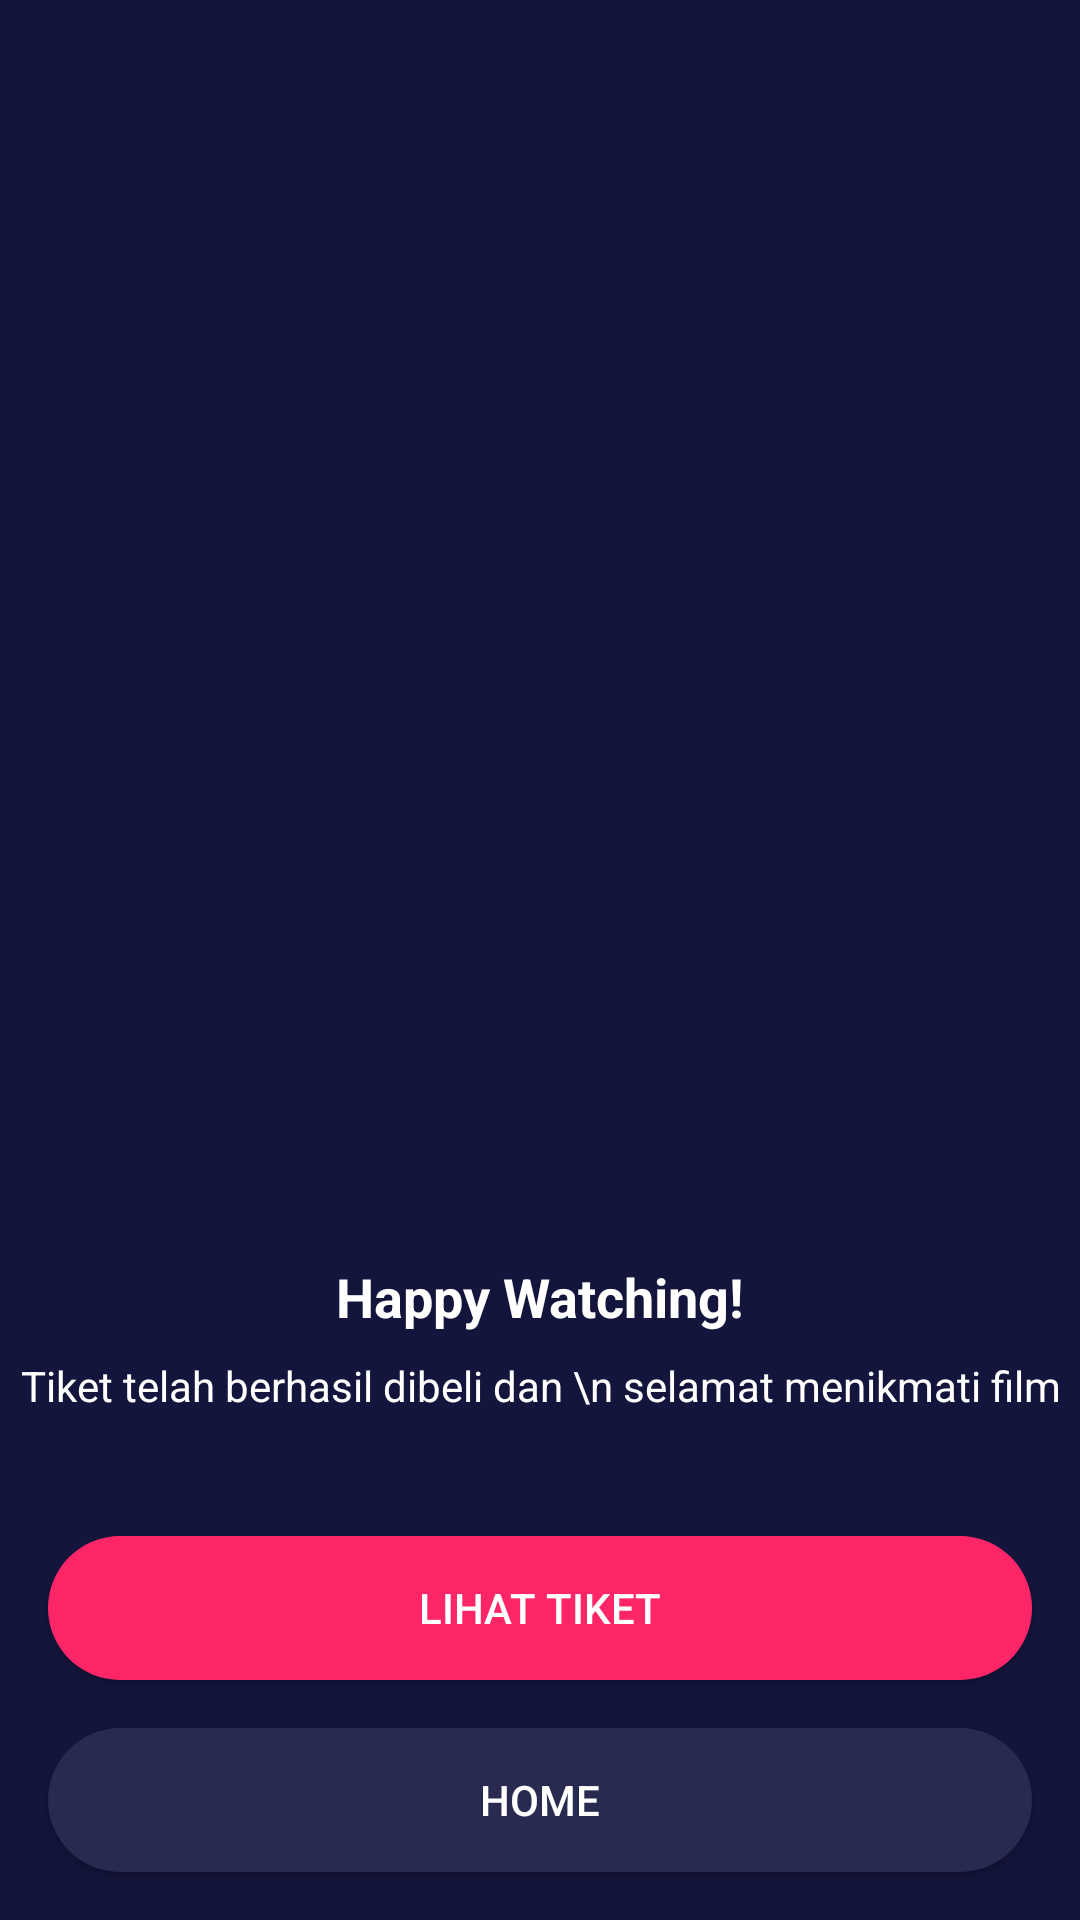

Reconstruct the res/layout file that produces this screen, plus the resources it refers to.
<!-- AndroidManifest.xml: application theme AppTheme -->
<!-- res/layout/activity_checkout_success.xml -->
<?xml version="1.0" encoding="utf-8"?>
<androidx.core.widget.NestedScrollView xmlns:android="http://schemas.android.com/apk/res/android"
    xmlns:app="http://schemas.android.com/apk/res-auto"
    xmlns:tools="http://schemas.android.com/tools"
    android:layout_width="match_parent"
    android:fillViewport="true"
    android:background="@color/colorBlue"
    android:layout_height="match_parent">

    <androidx.constraintlayout.widget.ConstraintLayout
        android:layout_width="match_parent"
        android:layout_height="match_parent"
        tools:context=".controller.checkout.CheckoutSuccessActivity">

        <Button
            android:id="@+id/btn_home"
            android:layout_width="0dp"
            android:layout_height="wrap_content"
            android:layout_marginStart="16dp"
            android:layout_marginEnd="16dp"
            android:layout_marginBottom="16dp"
            android:background="@drawable/rounded_button_blue_grey"
            android:text="Home"
            android:textColor="@color/colorWhite"
            app:layout_constraintBottom_toBottomOf="parent"
            app:layout_constraintEnd_toEndOf="parent"
            app:layout_constraintStart_toStartOf="parent" />

        <Button
            android:id="@+id/btn_look_ticket"
            android:layout_width="0dp"
            android:layout_height="wrap_content"
            android:layout_marginStart="16dp"
            android:layout_marginEnd="16dp"
            android:layout_marginBottom="16dp"
            android:background="@drawable/rounded_button_pink"
            android:text="Lihat Tiket"
            android:textColor="@color/colorWhite"
            app:layout_constraintBottom_toTopOf="@+id/btn_home"
            app:layout_constraintEnd_toEndOf="parent"
            app:layout_constraintStart_toStartOf="parent" />

        <ImageView
            android:id="@+id/imageView4"
            android:layout_width="200dp"
            android:layout_height="200dp"
            android:layout_marginBottom="32dp"
            app:layout_constraintBottom_toBottomOf="parent"
            app:layout_constraintEnd_toEndOf="parent"
            app:layout_constraintStart_toStartOf="parent"
            app:layout_constraintTop_toTopOf="parent"
            app:srcCompat="@drawable/ic_success" />

        <TextView
            android:id="@+id/textView26"
            android:layout_width="wrap_content"
            android:layout_height="wrap_content"
            android:layout_marginTop="16dp"
            android:text="Happy Watching!"
            android:textColor="@color/colorWhite"
            android:textSize="18sp"
            android:textStyle="bold"
            app:layout_constraintEnd_toEndOf="parent"
            app:layout_constraintStart_toStartOf="parent"
            app:layout_constraintTop_toBottomOf="@+id/imageView4" />

        <TextView
            android:id="@+id/textView27"
            android:layout_width="wrap_content"
            android:layout_height="wrap_content"
            android:layout_marginTop="8dp"
            android:text="Tiket telah berhasil dibeli dan \n selamat menikmati film"
            android:textAlignment="center"
            android:textColor="@color/colorWhite"
            app:layout_constraintEnd_toEndOf="parent"
            app:layout_constraintStart_toStartOf="parent"
            app:layout_constraintTop_toBottomOf="@+id/textView26" />
    </androidx.constraintlayout.widget.ConstraintLayout>

</androidx.core.widget.NestedScrollView>
<!-- resources referenced by this layout -->
<resources>
  <color name="colorBlue">#14153D</color>
  <color name="colorWhite">#FFFFFF</color>
  <!-- drawable rounded_button_blue_grey (drawable) -->
  <?xml version="1.0" encoding="utf-8"?>
  <shape xmlns:android="http://schemas.android.com/apk/res/android"
      android:shape="rectangle">
  
      <solid android:color="@color/colorBlueGrey" />
  
      <corners android:radius="28dp" />
  
  </shape>
  <!-- drawable rounded_button_pink (drawable) -->
  <?xml version="1.0" encoding="utf-8"?>
  <shape xmlns:android="http://schemas.android.com/apk/res/android"
      android:shape="rectangle">
  
      <solid android:color="@color/colorPink" />
  
      <corners android:radius="28dp" />
  
  </shape>
  <style name="AppTheme" parent="Theme.AppCompat.Light.NoActionBar">
          
          <item name="colorPrimary">@color/colorPrimaryDark</item>
          <item name="colorPrimaryDark">@color/colorPrimaryDark</item>
          <item name="colorAccent">@color/colorAccent</item>
      </style>
  <color name="colorBlueGrey">#292A50</color>
  <color name="colorPink">#FF2667</color>
  <color name="colorPrimaryDark">#14153D</color>
  <color name="colorAccent">#14153D</color>
</resources>
